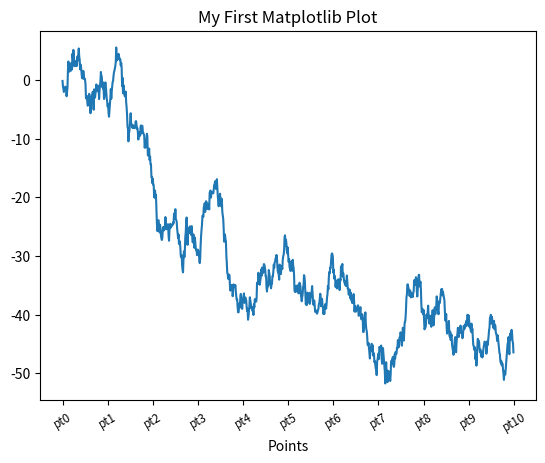

This chart was generated by the following Python code:
# 제목, 축 이름, 눈금, 눈금 이름

"""
    축의 이름: set_xlabel(), set_ylabel() 함수
    그래프 이름: set_title() 함수

"""

from matplotlib import pyplot as plt
from numpy.random import randn

fig, subplots = plt.subplots()


subplots.plot(randn(1000).cumsum())
subplots.set_xticks([0, 100, 200, 300, 400, 500, 600, 700, 800, 900, 1000])
subplots.set_xticklabels(['pt0', 'pt1', 'pt2', 'pt3', 'pt4', 'pt5', 'pt6', 'pt7', 'pt8', 'pt9', 'pt10'],
                         rotation=30,
                         fontsize='small')
subplots.set_xlabel('Points')
subplots.set_title('My First Matplotlib Plot')

plt.show()
